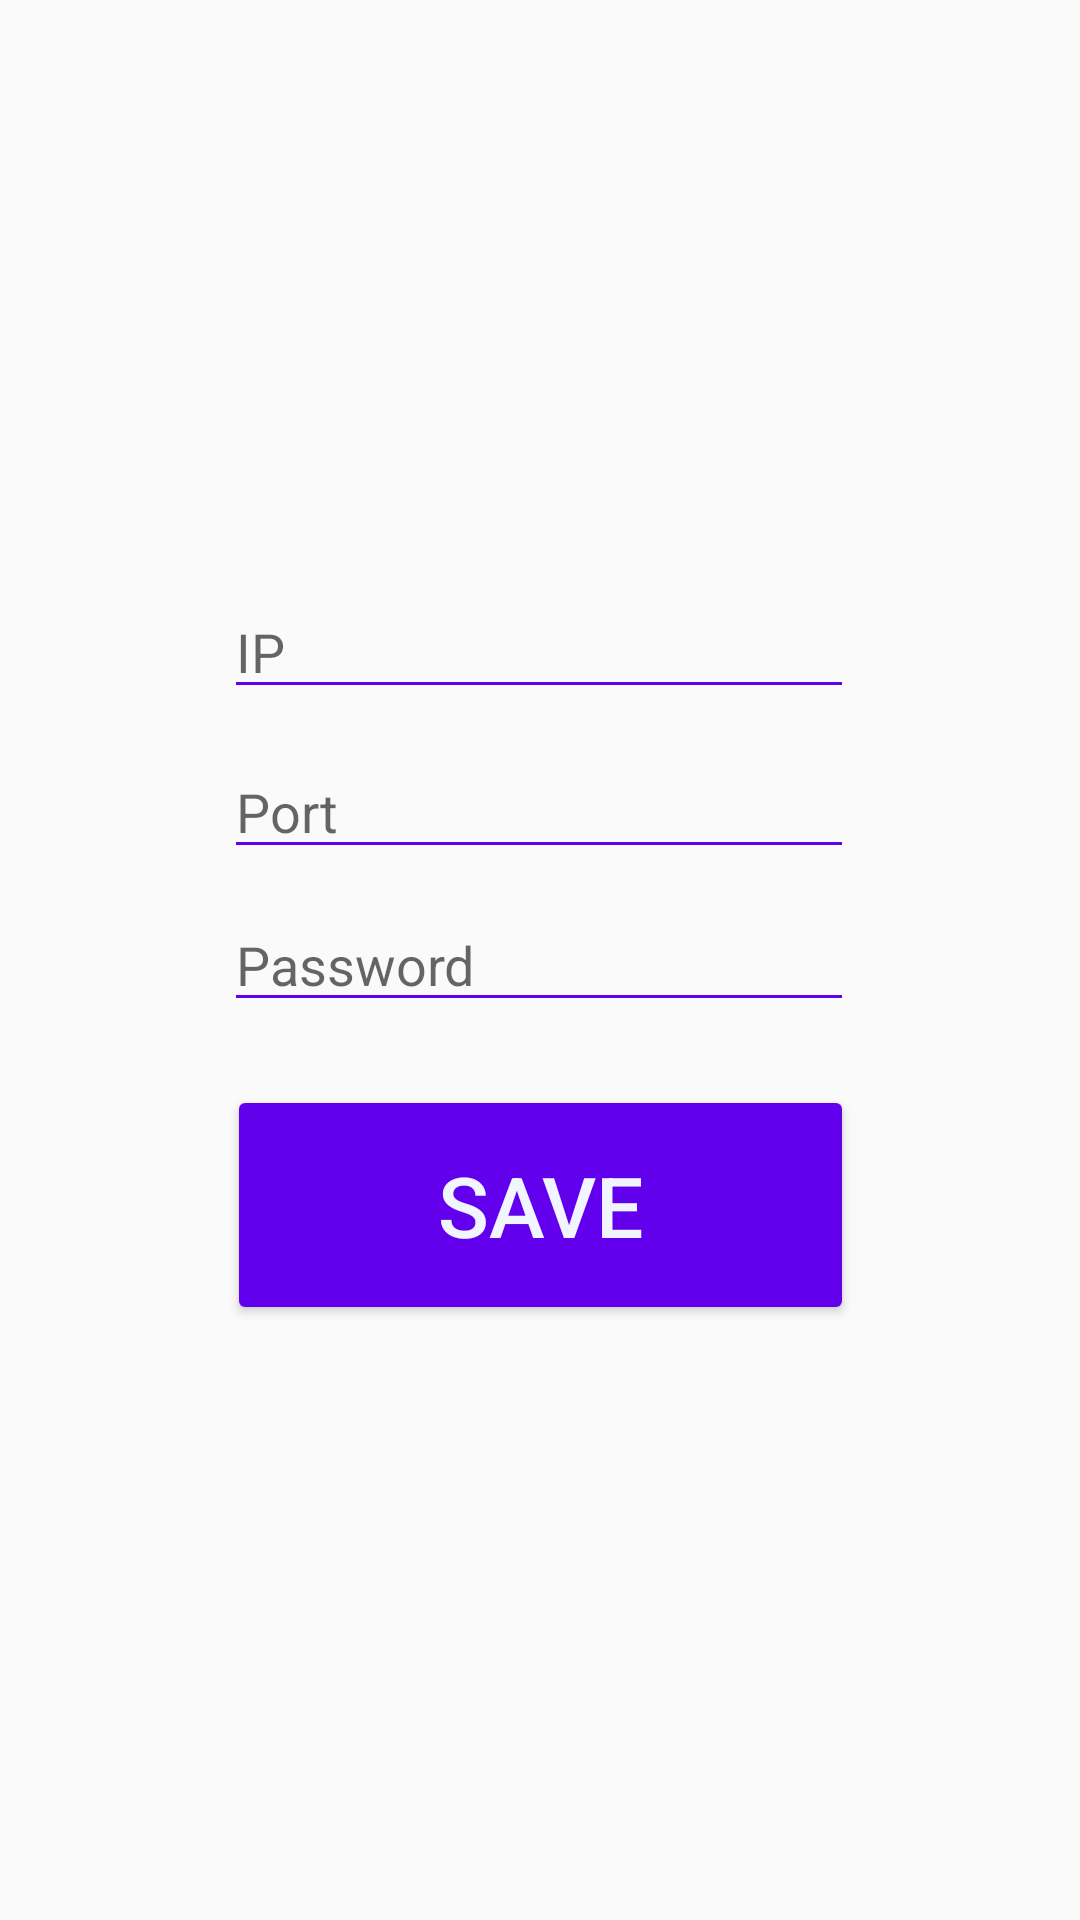

Reconstruct the res/layout file that produces this screen, plus the resources it refers to.
<!-- AndroidManifest.xml: application theme Theme.Att2 -->
<!-- res/layout/activity_settings.xml -->
<?xml version="1.0" encoding="utf-8"?>
<androidx.constraintlayout.widget.ConstraintLayout xmlns:android="http://schemas.android.com/apk/res/android"
    xmlns:app="http://schemas.android.com/apk/res-auto"
    xmlns:tools="http://schemas.android.com/tools"
    android:layout_width="match_parent"
    android:layout_height="match_parent">

    <Button
        android:id="@+id/save_settings_btn"
        android:layout_width="209dp"
        android:layout_height="80dp"
        android:backgroundTint="@color/appmaincolor"
        android:text="Save"
        android:textColor="@color/maincoloratt1"
        android:textSize="28sp"
        app:layout_constraintBottom_toBottomOf="parent"
        app:layout_constraintEnd_toEndOf="parent"
        app:layout_constraintStart_toStartOf="parent"
        app:layout_constraintTop_toTopOf="parent"
        app:layout_constraintVertical_bias="0.646" />

    <EditText
        android:id="@+id/addPort_field"
        android:layout_width="wrap_content"
        android:layout_height="wrap_content"
        android:backgroundTint="@color/appmaincolor"
        android:ems="10"
        android:hint="Port"
        android:inputType="textPersonName"
        app:layout_constraintBottom_toBottomOf="parent"
        app:layout_constraintEnd_toEndOf="parent"
        app:layout_constraintHorizontal_bias="0.497"
        app:layout_constraintStart_toStartOf="parent"
        app:layout_constraintTop_toTopOf="parent"
        app:layout_constraintVertical_bias="0.415" />

    <EditText
        android:id="@+id/addPwd_field"
        android:layout_width="wrap_content"
        android:layout_height="wrap_content"
        android:backgroundTint="@color/appmaincolor"
        android:ems="10"
        android:hint="Password"
        android:inputType="number"
        app:layout_constraintBottom_toBottomOf="parent"
        app:layout_constraintEnd_toEndOf="parent"
        app:layout_constraintHorizontal_bias="0.497"
        app:layout_constraintStart_toStartOf="parent"
        app:layout_constraintTop_toTopOf="parent" />

    <EditText
        android:id="@+id/addIp_field"
        android:layout_width="wrap_content"
        android:layout_height="wrap_content"
        android:backgroundTint="@color/appmaincolor"
        android:ems="10"
        android:hint="IP"
        android:inputType="textPersonName"
        app:layout_constraintBottom_toBottomOf="parent"
        app:layout_constraintEnd_toEndOf="parent"
        app:layout_constraintHorizontal_bias="0.497"
        app:layout_constraintStart_toStartOf="parent"
        app:layout_constraintTop_toTopOf="parent"
        app:layout_constraintVertical_bias="0.326" />

</androidx.constraintlayout.widget.ConstraintLayout>
<!-- resources referenced by this layout -->
<resources>
  <color name="appmaincolor">@color/purple_500</color>
  <color name="maincoloratt1">#F0F5FF</color>
  <style name="Theme.Att2" parent="Theme.AppCompat.Light.NoActionBar">
          
          <item name="colorPrimary">@color/purple_500</item>
          <item name="colorPrimaryVariant">@color/black</item>
          <item name="colorOnPrimary">@color/white</item>
          
          <item name="colorSecondary">@color/teal_200</item>
          <item name="colorSecondaryVariant">@color/teal_700</item>
          <item name="colorOnSecondary">@color/black</item>
          
          <item name="android:statusBarColor" tools:targetApi="l">?attr/colorPrimaryVariant</item>
          
      </style>
  <color name="purple_500">#FF6200EE</color>
  <color name="black">#FF000000</color>
  <color name="white">#FFFFFFFF</color>
  <color name="teal_200">#FF03DAC5</color>
  <color name="teal_700">#FF018786</color>
</resources>
